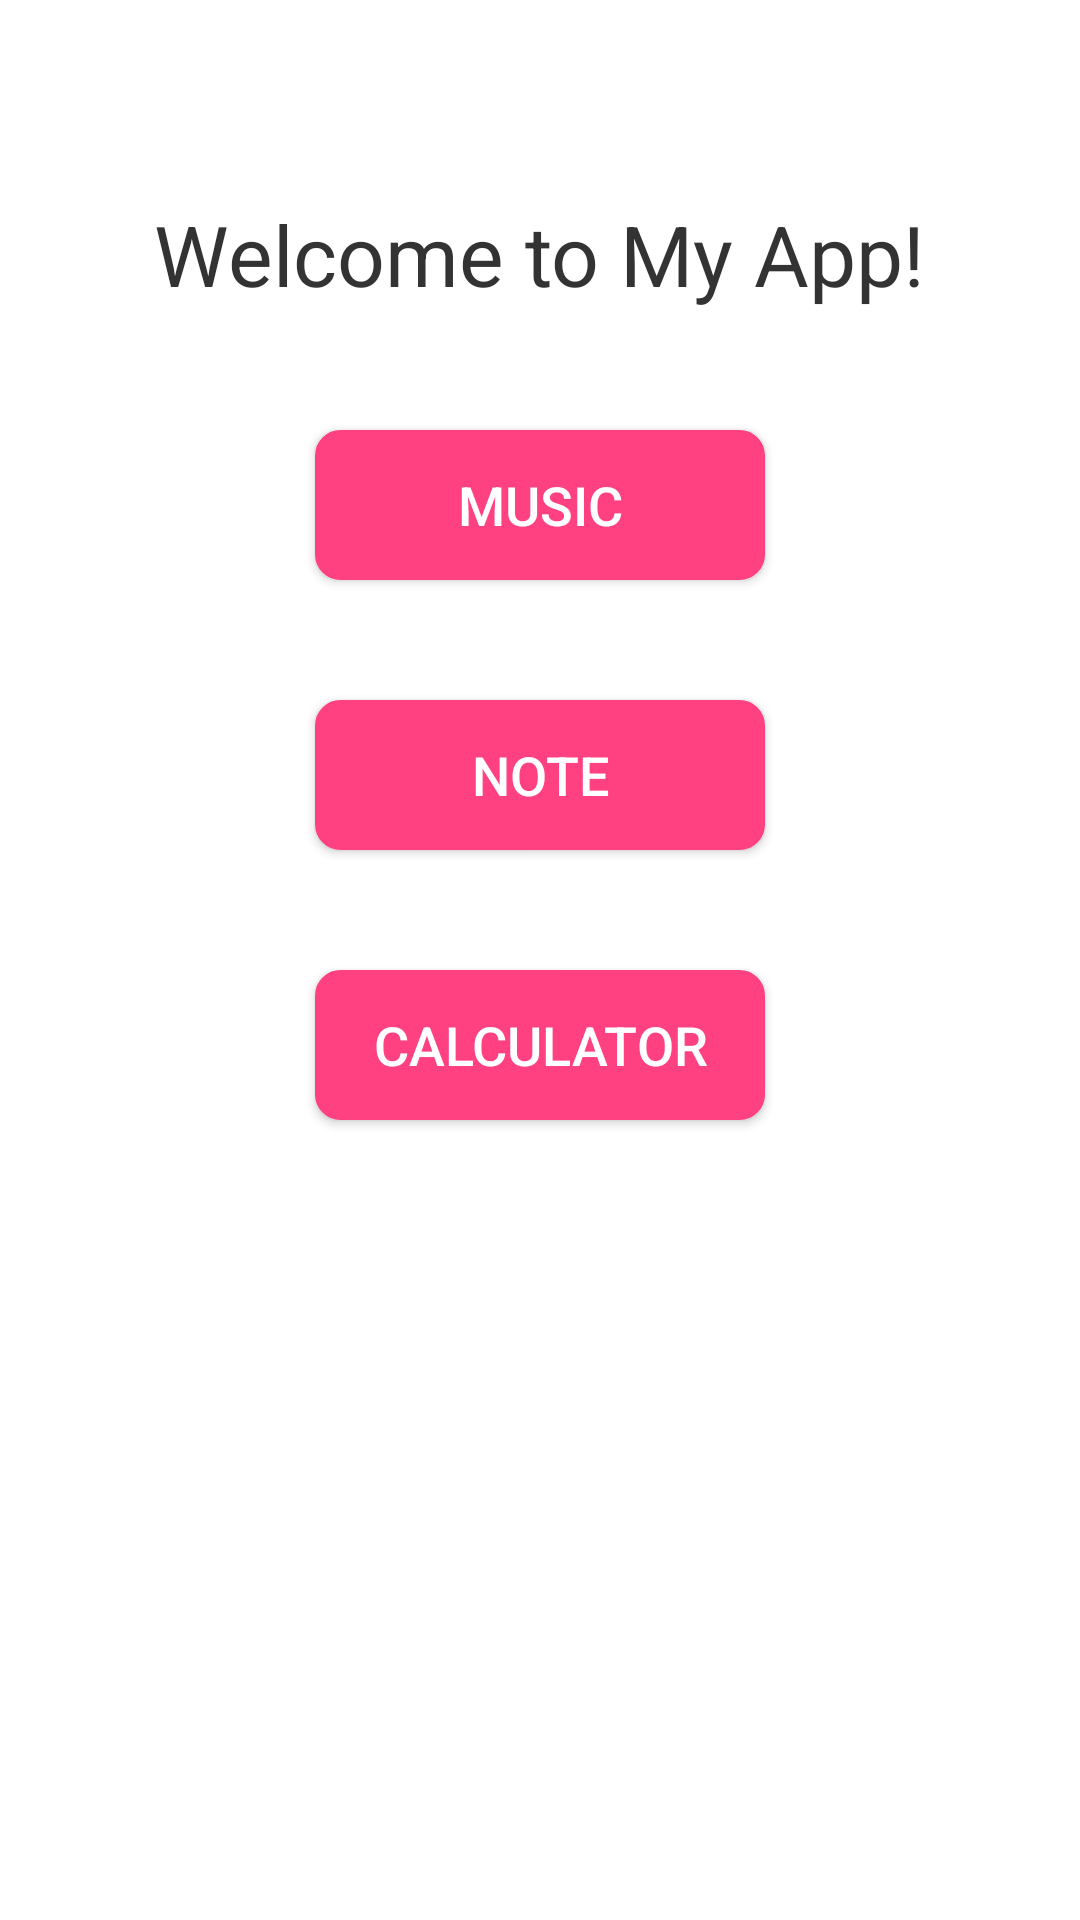

Write the Android layout XML for this screen, with the resource values it uses.
<!-- AndroidManifest.xml: application theme Theme.Big_homework -->
<!-- res/layout/activity_main.xml -->
<LinearLayout xmlns:android="http://schemas.android.com/apk/res/android"
    android:layout_width="match_parent"
    android:layout_height="match_parent"
    android:orientation="vertical"
    android:padding="16dp">

    <TextView
        android:id="@+id/welcome_text"
        android:layout_width="wrap_content"
        android:layout_height="wrap_content"
        android:text="Welcome to My App!"
        android:textSize="28sp"
        android:textColor="#333333"
        android:layout_gravity="center_horizontal"
        android:layout_marginTop="50dp"/>

    <Button
        android:id="@+id/music_button"
        android:layout_width="wrap_content"
        android:layout_height="wrap_content"
        android:layout_gravity="center_horizontal"
        android:layout_marginTop="40dp"
        android:background="@drawable/rounded_button"
        android:text="Music"
        android:textColor="#FFFFFF"
        android:textSize="18sp" />

    <Button
        android:id="@+id/note_button"
        android:layout_width="wrap_content"
        android:layout_height="wrap_content"
        android:text="Note"
        android:textColor="#FFFFFF"
        android:textSize="18sp"
        android:background="@drawable/rounded_button"
        android:layout_gravity="center_horizontal"
        android:layout_marginTop="40dp"/>

    <Button
        android:id="@+id/calculator_button"
        android:layout_width="wrap_content"
        android:layout_height="wrap_content"
        android:layout_gravity="center_horizontal"
        android:layout_marginTop="40dp"
        android:background="@drawable/rounded_button"
        android:text="Calculator"
        android:textColor="#FFFFFF"
        android:textSize="18sp" />

</LinearLayout>
<!-- resources referenced by this layout -->
<resources>
  <!-- drawable rounded_button (drawable) -->
  <?xml version="1.0" encoding="utf-8"?>
  <shape xmlns:android="http://schemas.android.com/apk/res/android" android:shape="rectangle">
      <corners android:radius="8dp"/>
      <solid android:color="#FF4081"/>
      <stroke android:width="1dp" android:color="#FF4081"/>
      
      <size android:width="150dp" android:height="50dp"/>
  </shape>
  <style name="Theme.Big_homework" parent="Theme.MaterialComponents.DayNight.DarkActionBar">
          
          <item name="colorPrimary">@color/purple_500</item>
          <item name="colorPrimaryVariant">@color/purple_700</item>
          <item name="colorOnPrimary">@color/white</item>
          
          <item name="colorSecondary">@color/teal_200</item>
          <item name="colorSecondaryVariant">@color/teal_700</item>
          <item name="colorOnSecondary">@color/black</item>
          
          <item name="android:statusBarColor">?attr/colorPrimaryVariant</item>
          
      </style>
  <!-- not gathered from this repository: default colours our renderer supplied (Android Studio template values) -->
  <color name="purple_500">#FF6200EE</color>
  <color name="purple_700">#FF3700B3</color>
  <color name="teal_200">#FF03DAC5</color>
  <color name="teal_700">#FF018786</color>
  <color name="black">#FF000000</color>
  <color name="white">#FFFFFFFF</color>
</resources>
